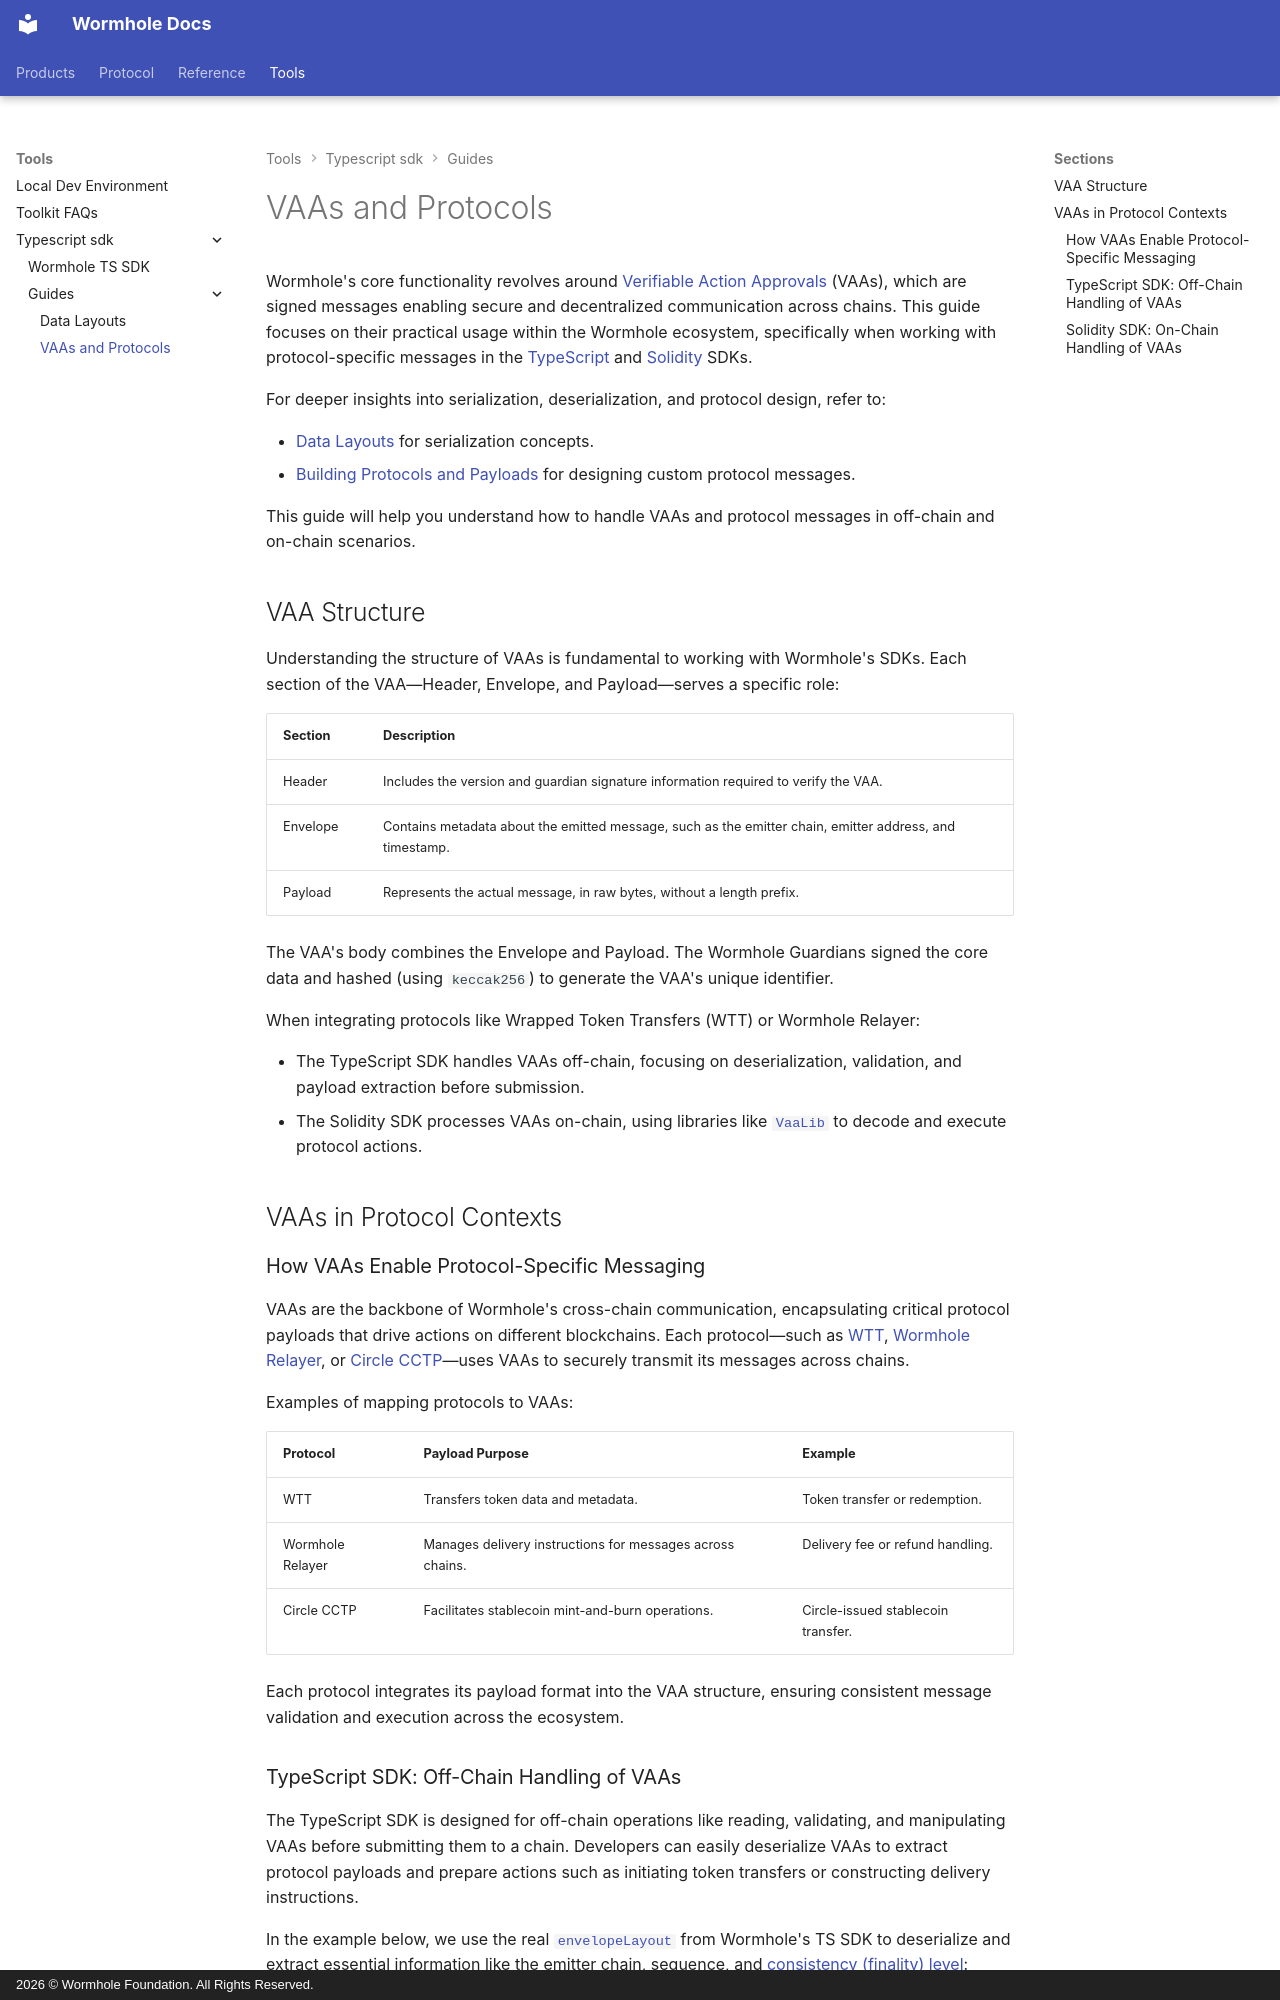

repository: wormhole-foundation/wormhole-docs · page: tools/typescript-sdk/guides/vaas-protocols/index.html · generator: mkdocs · copyright: 2026 © Wormhole Foundation. All Rights Reserved.

---
title: VAAs and Protocols
description: Understand how VAAs enable cross-chain messaging and how to handle them using Wormhole's TypeScript and Solidity SDKs.
categories: Typescript SDK
---

# VAAs and Protocols

Wormhole's core functionality revolves around [Verifiable Action Approvals](/docs/protocol/infrastructure/vaas/){target=\_blank} (VAAs), which are signed messages enabling secure and decentralized communication across chains. This guide focuses on their practical usage within the Wormhole ecosystem, specifically when working with protocol-specific messages in the [TypeScript](https://github.com/wormhole-foundation/wormhole-sdk-ts){target=\_blank} and [Solidity](https://github.com/wormhole-foundation/wormhole-solidity-sdk){target=\_blank} SDKs.

For deeper insights into serialization, deserialization, and protocol design, refer to:

- [Data Layouts](/docs/tools/typescript-sdk/guides/sdk-layout/){target=\_blank} for serialization concepts.
- [Building Protocols and Payloads](/docs/tools/typescript-sdk/guides/protocols-payloads/){target=\_blank} for designing custom protocol messages.

This guide will help you understand how to handle VAAs and protocol messages in off-chain and on-chain scenarios.

## VAA Structure

Understanding the structure of VAAs is fundamental to working with Wormhole's SDKs. Each section of the VAA—Header, Envelope, and Payload—serves a specific role:

| Section  | Description                                                                                            |
|----------|--------------------------------------------------------------------------------------------------------|
| Header   | Includes the version and guardian signature information required to verify the VAA.                     |
| Envelope | Contains metadata about the emitted message, such as the emitter chain, emitter address, and timestamp. |
| Payload  | Represents the actual message, in raw bytes, without a length prefix.                                   |

The VAA's body combines the Envelope and Payload. The Wormhole Guardians signed the core data and hashed (using `keccak256`) to generate the VAA's unique identifier.

When integrating protocols like Wrapped Token Transfers (WTT) or Wormhole Relayer:

- The TypeScript SDK handles VAAs off-chain, focusing on deserialization, validation, and payload extraction before submission.
- The Solidity SDK processes VAAs on-chain, using libraries like [`VaaLib`](https://github.com/wormhole-foundation/wormhole-solidity-sdk/blob/main/src/libraries/VaaLib.sol){target=\_blank} to decode and execute protocol actions.

## VAAs in Protocol Contexts

### How VAAs Enable Protocol-Specific Messaging

VAAs are the backbone of Wormhole's cross-chain communication, encapsulating critical protocol payloads that drive actions on different blockchains. Each protocol—such as [WTT](https://github.com/wormhole-foundation/wormhole-sdk-ts/tree/main/core/definitions/src/protocols/tokenBridge){target=\_blank}, [Wormhole Relayer](https://github.com/wormhole-foundation/wormhole-sdk-ts/tree/main/core/definitions/src/protocols/relayer){target=\_blank}, or [Circle CCTP](https://github.com/wormhole-foundation/wormhole-sdk-ts/tree/main/core/definitions/src/protocols/circleBridge){target=\_blank}—uses VAAs to securely transmit its messages across chains.

Examples of mapping protocols to VAAs:

| Protocol         | Payload Purpose                                           | Example                            |
|------------------|-----------------------------------------------------------|------------------------------------|
| WTT              | Transfers token data and metadata.                        | Token transfer or redemption.      |
| Wormhole Relayer | Manages delivery instructions for messages across chains. | Delivery fee or refund handling.   |
| Circle CCTP      | Facilitates stablecoin mint-and-burn operations.          | Circle-issued stablecoin transfer. |

Each protocol integrates its payload format into the VAA structure, ensuring consistent message validation and execution across the ecosystem.
